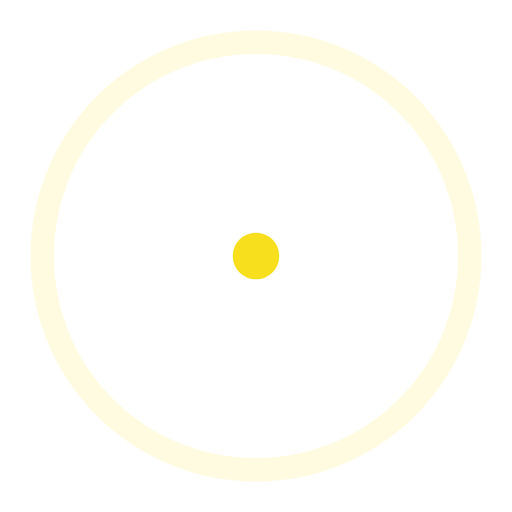
t = 0.00 s
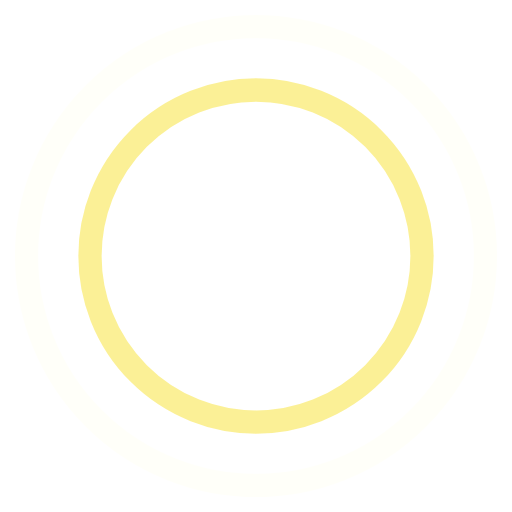
t = 0.45 s
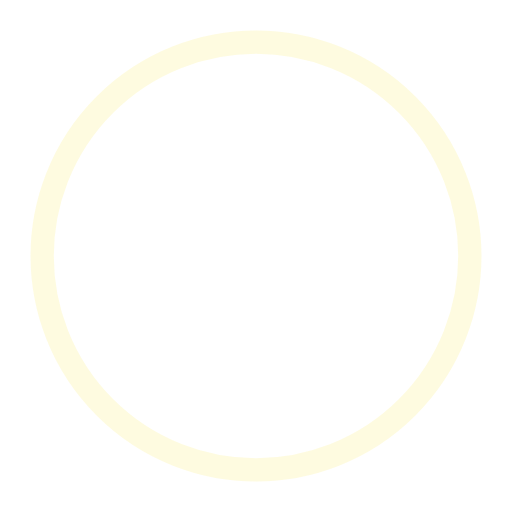
t = 0.90 s
t = 1.35 s: frame unchanged from t = 0.45 s, image omitted

The animated SVG that drew these frames (rendered in a browser with its animation timeline set to each time). Animation: 4 SMIL elements (animate=4); one cycle of 1.80 s, repeats indefinitely.

<!-- By Sam Herbert (@sherb), for everyone. More @ http://goo.gl/7AJzbL -->
<svg width="44" height="44" viewBox="0 0 44 44" xmlns="http://www.w3.org/2000/svg" stroke="#f7df1e">
    <g fill="none" fill-rule="evenodd" stroke-width="2">
        <circle cx="22" cy="22" r="1">
            <animate attributeName="r"
                begin="0s" dur="1.8s"
                values="1; 20"
                calcMode="spline"
                keyTimes="0; 1"
                keySplines="0.165, 0.84, 0.44, 1"
                repeatCount="indefinite" />
            <animate attributeName="stroke-opacity"
                begin="0s" dur="1.8s"
                values="1; 0"
                calcMode="spline"
                keyTimes="0; 1"
                keySplines="0.3, 0.61, 0.355, 1"
                repeatCount="indefinite" />
        </circle>
        <circle cx="22" cy="22" r="1">
            <animate attributeName="r"
                begin="-0.9s" dur="1.8s"
                values="1; 20"
                calcMode="spline"
                keyTimes="0; 1"
                keySplines="0.165, 0.84, 0.44, 1"
                repeatCount="indefinite" />
            <animate attributeName="stroke-opacity"
                begin="-0.9s" dur="1.8s"
                values="1; 0"
                calcMode="spline"
                keyTimes="0; 1"
                keySplines="0.3, 0.61, 0.355, 1"
                repeatCount="indefinite" />
        </circle>
    </g>
</svg>
